Photos from the image-classification dataset "datasets" in the GitHub repository dijanajovanova/pvision-ai. Its 2 classes are: defective, good.

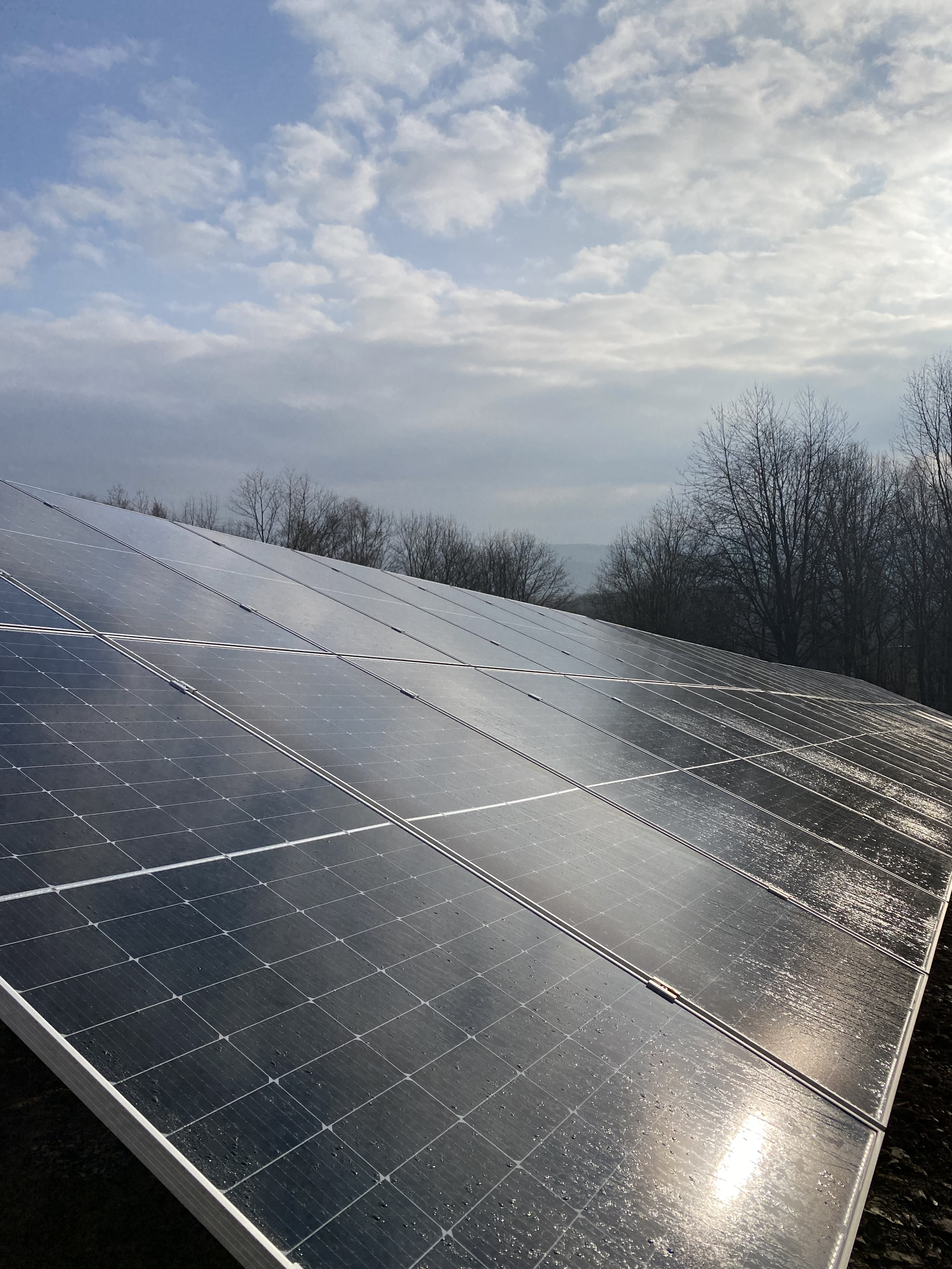
Label: good

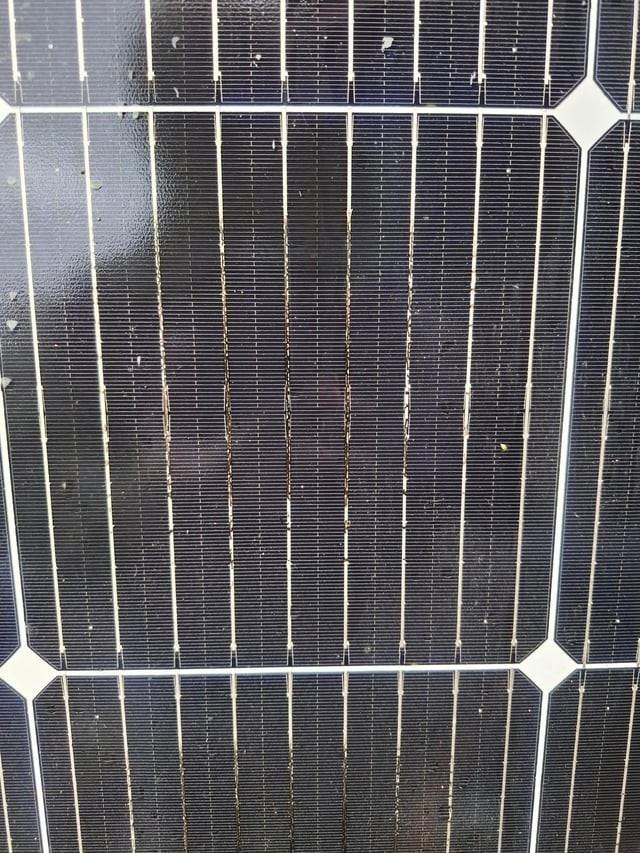
Label: defective

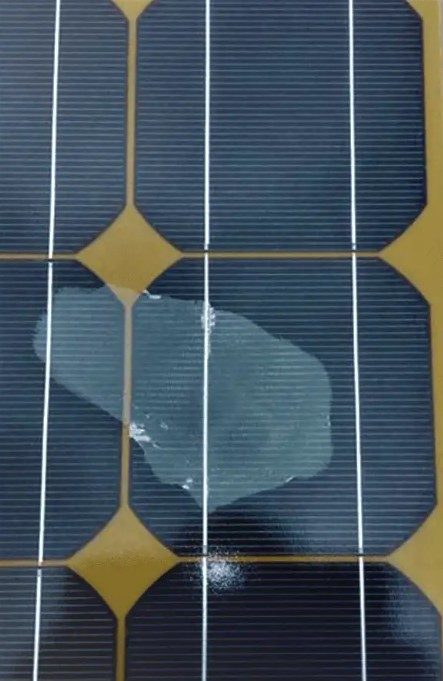
Label: defective

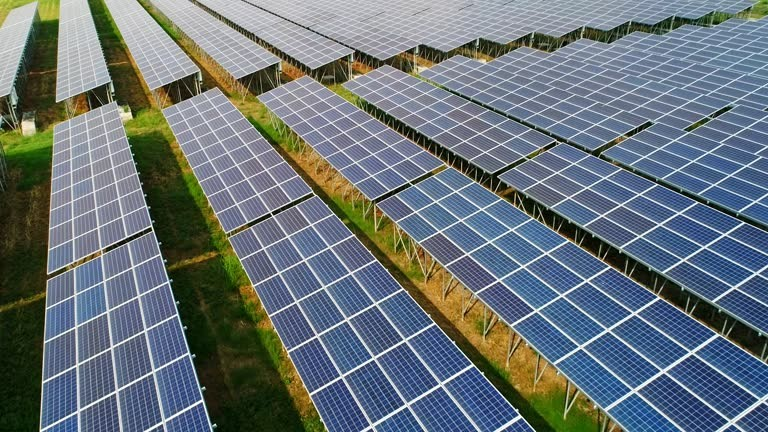
Label: good

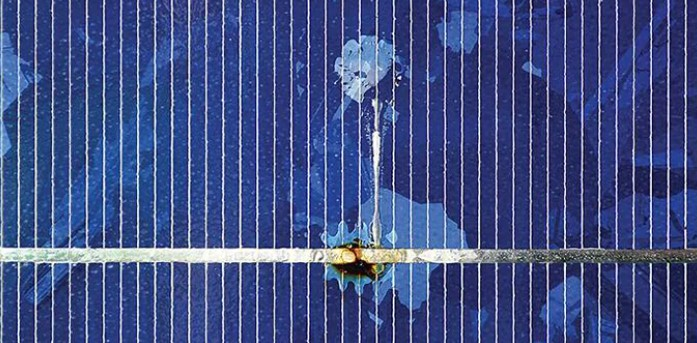
Label: defective

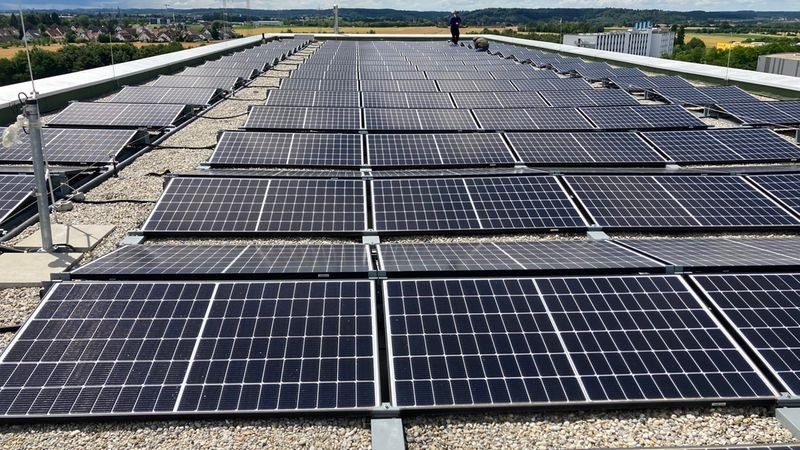
Label: good
